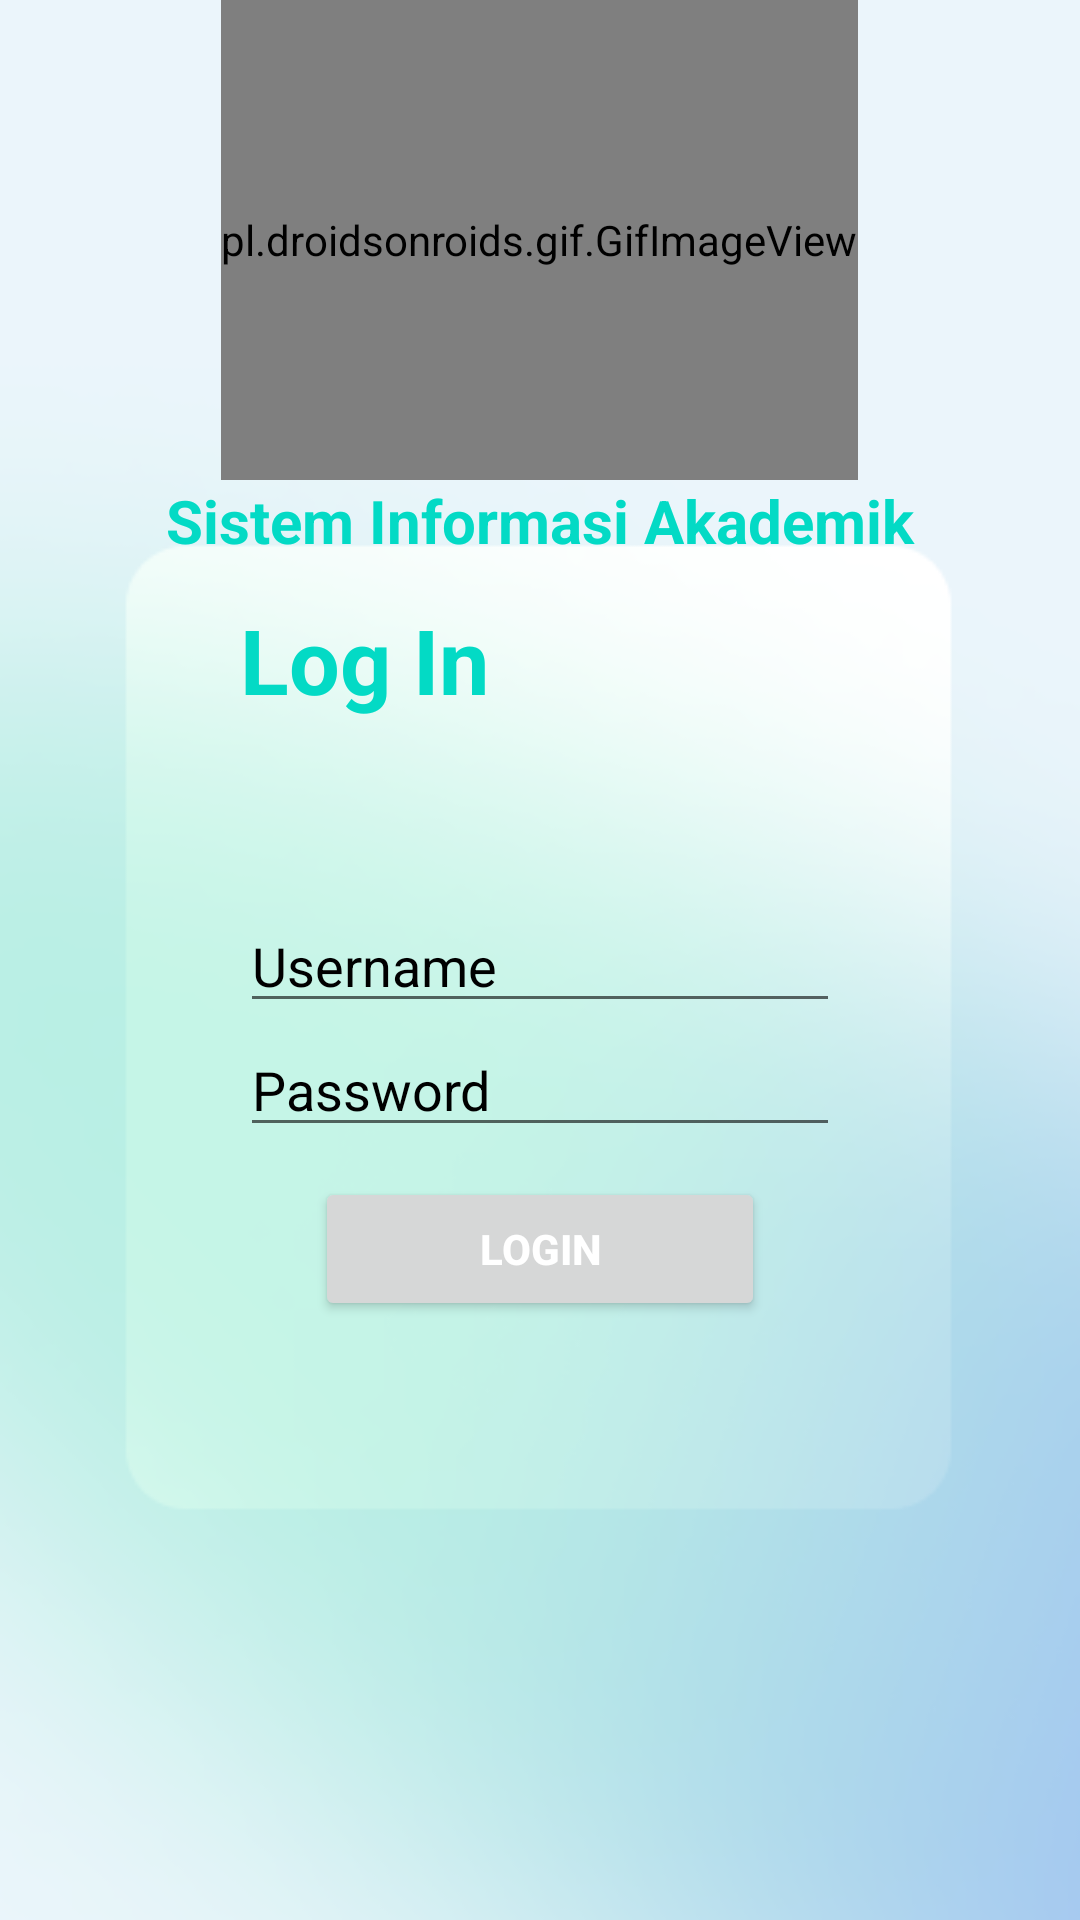

The Android layout XML behind this screen, and the referenced resources:
<!-- AndroidManifest.xml: application theme Theme.ProjectUas -->
<!-- res/layout/activity_main_login.xml -->
<?xml version="1.0" encoding="utf-8"?>
<androidx.constraintlayout.widget.ConstraintLayout xmlns:android="http://schemas.android.com/apk/res/android"
    xmlns:app="http://schemas.android.com/apk/res-auto"
    xmlns:tools="http://schemas.android.com/tools"
    android:layout_width="match_parent"
    android:layout_height="match_parent"
    tools:context=".MainLogin"
    android:background="@drawable/login">

    <LinearLayout
        android:layout_width="match_parent"
        android:layout_height="wrap_content"
        android:gravity="center"
        android:orientation="vertical"
        app:layout_constraintStart_toStartOf="parent"
        app:layout_constraintTop_toTopOf="parent">

        <pl.droidsonroids.gif.GifImageView
            android:layout_width="wrap_content"
            android:layout_height="160dp"
            android:src="@drawable/uni"
            app:layout_constraintStart_toStartOf="parent"
            app:layout_constraintTop_toTopOf="parent"/>








        <TextView
            android:layout_width="match_parent"
            android:layout_height="70dp"
            android:width="10dp"
            android:text="Sistem Informasi Akademik"
            android:textAlignment="center"
            android:textColor="@color/teal_200"
            android:textSize="20sp"
            android:textStyle="bold" />


    </LinearLayout>

    <LinearLayout
        android:layout_width="match_parent"
        android:layout_height="match_parent"
        android:gravity="center"
        android:orientation="vertical">

        <TextView
            android:layout_width="100dp"
            android:layout_height="50dp"
            android:layout_marginRight="50dp"
            android:layout_marginBottom="50dp"
            android:text="Log In"
            android:textColor="@color/teal_200"
            android:textSize="30sp"
            android:textStyle="bold" />


        <EditText
            android:id="@+id/txtUser"
            android:layout_width="200dp"
            android:layout_height="wrap_content"
            android:ems="10"
            android:hint="Username"
            android:inputType="textPersonName"
            android:textColor="@color/black"
            android:textColorHint="@color/black" />

        <EditText
            android:id="@+id/txtPass"
            android:layout_width="200dp"
            android:layout_height="wrap_content"
            android:ems="10"
            android:hint="Password"
            android:inputType="textPassword"
            android:textColor="@color/black"
            android:textColorHint="@color/black" />

        <Button
            android:id="@+id/login"
            android:layout_width="150dp"
            android:layout_height="wrap_content"
            android:layout_marginTop="10dp"
            android:shadowColor="@color/white"
            android:text="Login"
            android:textColor="@color/white"
            android:textStyle="bold" />
    </LinearLayout>

</androidx.constraintlayout.widget.ConstraintLayout>
<!-- resources referenced by this layout -->
<resources>
  <color name="black">#FF000000</color>
  <color name="teal_200">#FF03DAC5</color>
  <color name="white">#FFFFFFFF</color>
  <!-- drawable login: png bitmap (drawable, 48475 bytes) -->
  <style name="Theme.ProjectUas" parent="Theme.MaterialComponents.DayNight.NoActionBar">
          
          <item name="colorPrimary">@color/purple_500</item>
          <item name="colorPrimaryVariant">@color/purple_700</item>
          <item name="colorOnPrimary">@color/white</item>
          
          <item name="colorSecondary">@color/teal_200</item>
          <item name="colorSecondaryVariant">@color/teal_700</item>
          <item name="colorOnSecondary">@color/black</item>
          
          <item name="android:statusBarColor" tools:targetApi="l">@color/black</item>
          
      </style>
  <color name="purple_500">#FF6200EE</color>
  <color name="purple_700">#FF3700B3</color>
  <color name="teal_700">#FF018786</color>
</resources>
